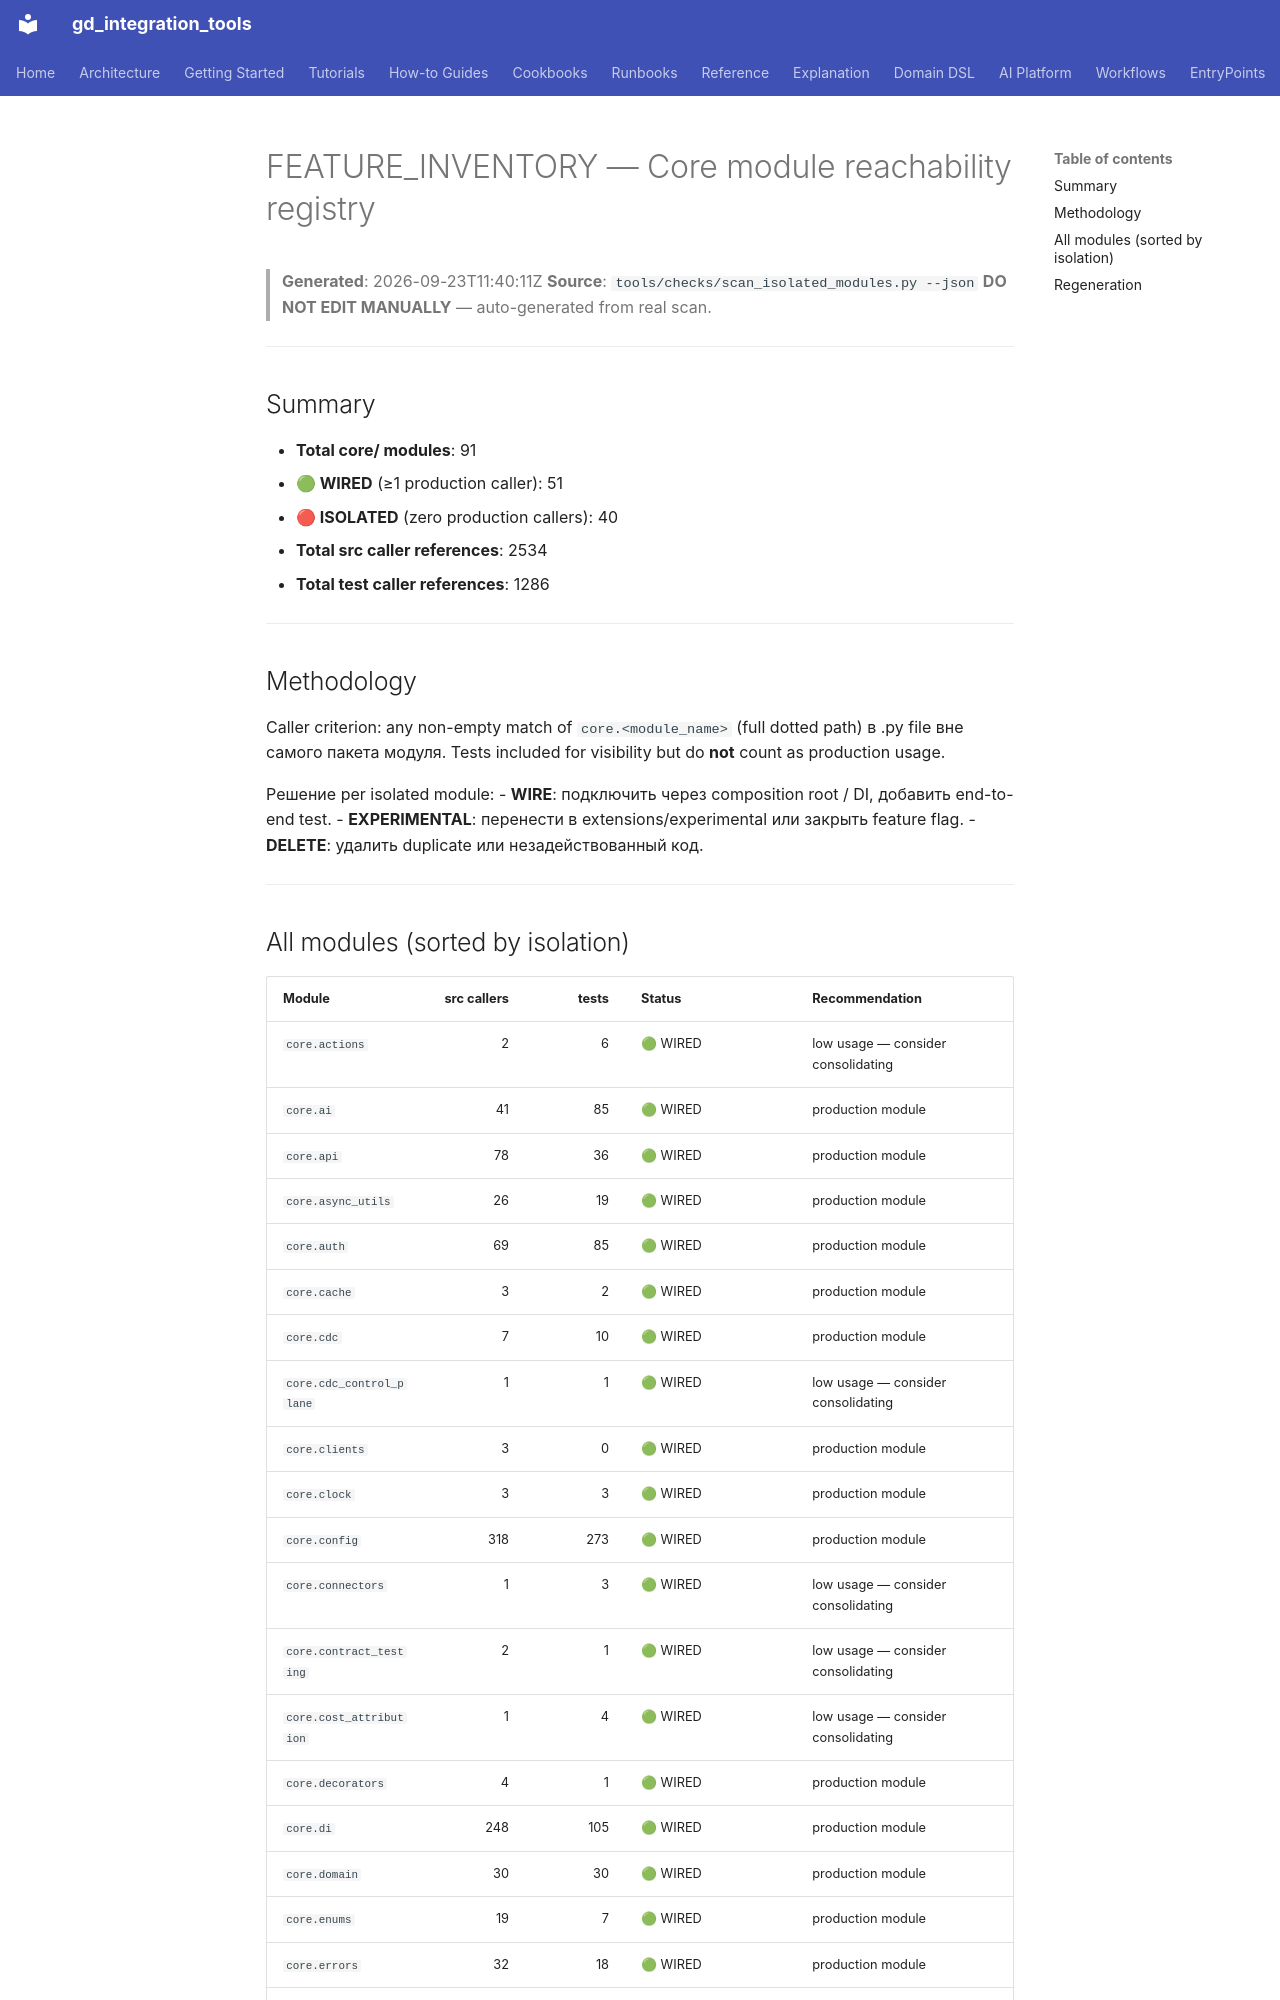

repository: IvanKorch1289/gd_integration_tools · page: FEATURE_INVENTORY/index.html · generator: mkdocs

# FEATURE_INVENTORY — Core module reachability registry

> **Generated**: 2026-09-23T11:40:11Z
> **Source**: `tools/checks/scan_isolated_modules.py --json`
> **DO NOT EDIT MANUALLY** — auto-generated from real scan.

---

## Summary

- **Total core/ modules**: 91
- **🟢 WIRED** (≥1 production caller): 51
- **🔴 ISOLATED** (zero production callers): 40
- **Total src caller references**: 2534
- **Total test caller references**: 1286

---

## Methodology

Caller criterion: any non-empty match of `core.<module_name>` (full dotted path) в .py file вне самого пакета модуля.
Tests included for visibility but do **not** count as production usage.

Решение per isolated module:
- **WIRE**: подключить через composition root / DI, добавить end-to-end test.
- **EXPERIMENTAL**: перенести в extensions/experimental или закрыть feature flag.
- **DELETE**: удалить duplicate или незадействованный код.

---
